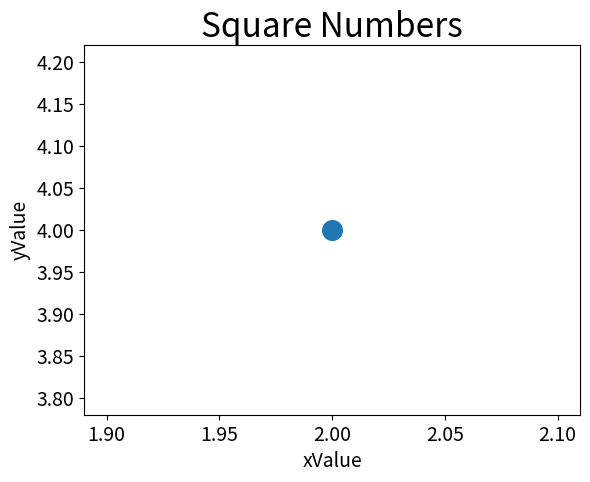

The script that saved this image:
import matplotlib.pyplot as plt


plt.scatter(2, 4, s=200)

# 设置图标标题并给坐标加上标签
plt.title('Square Numbers', fontsize=24)
plt.xlabel('xValue', fontsize=14)
plt.ylabel('yValue', fontsize=14)

# 设置刻度标记的大小
plt.tick_params(axis='both', which='major', labelsize=14)


plt.show()